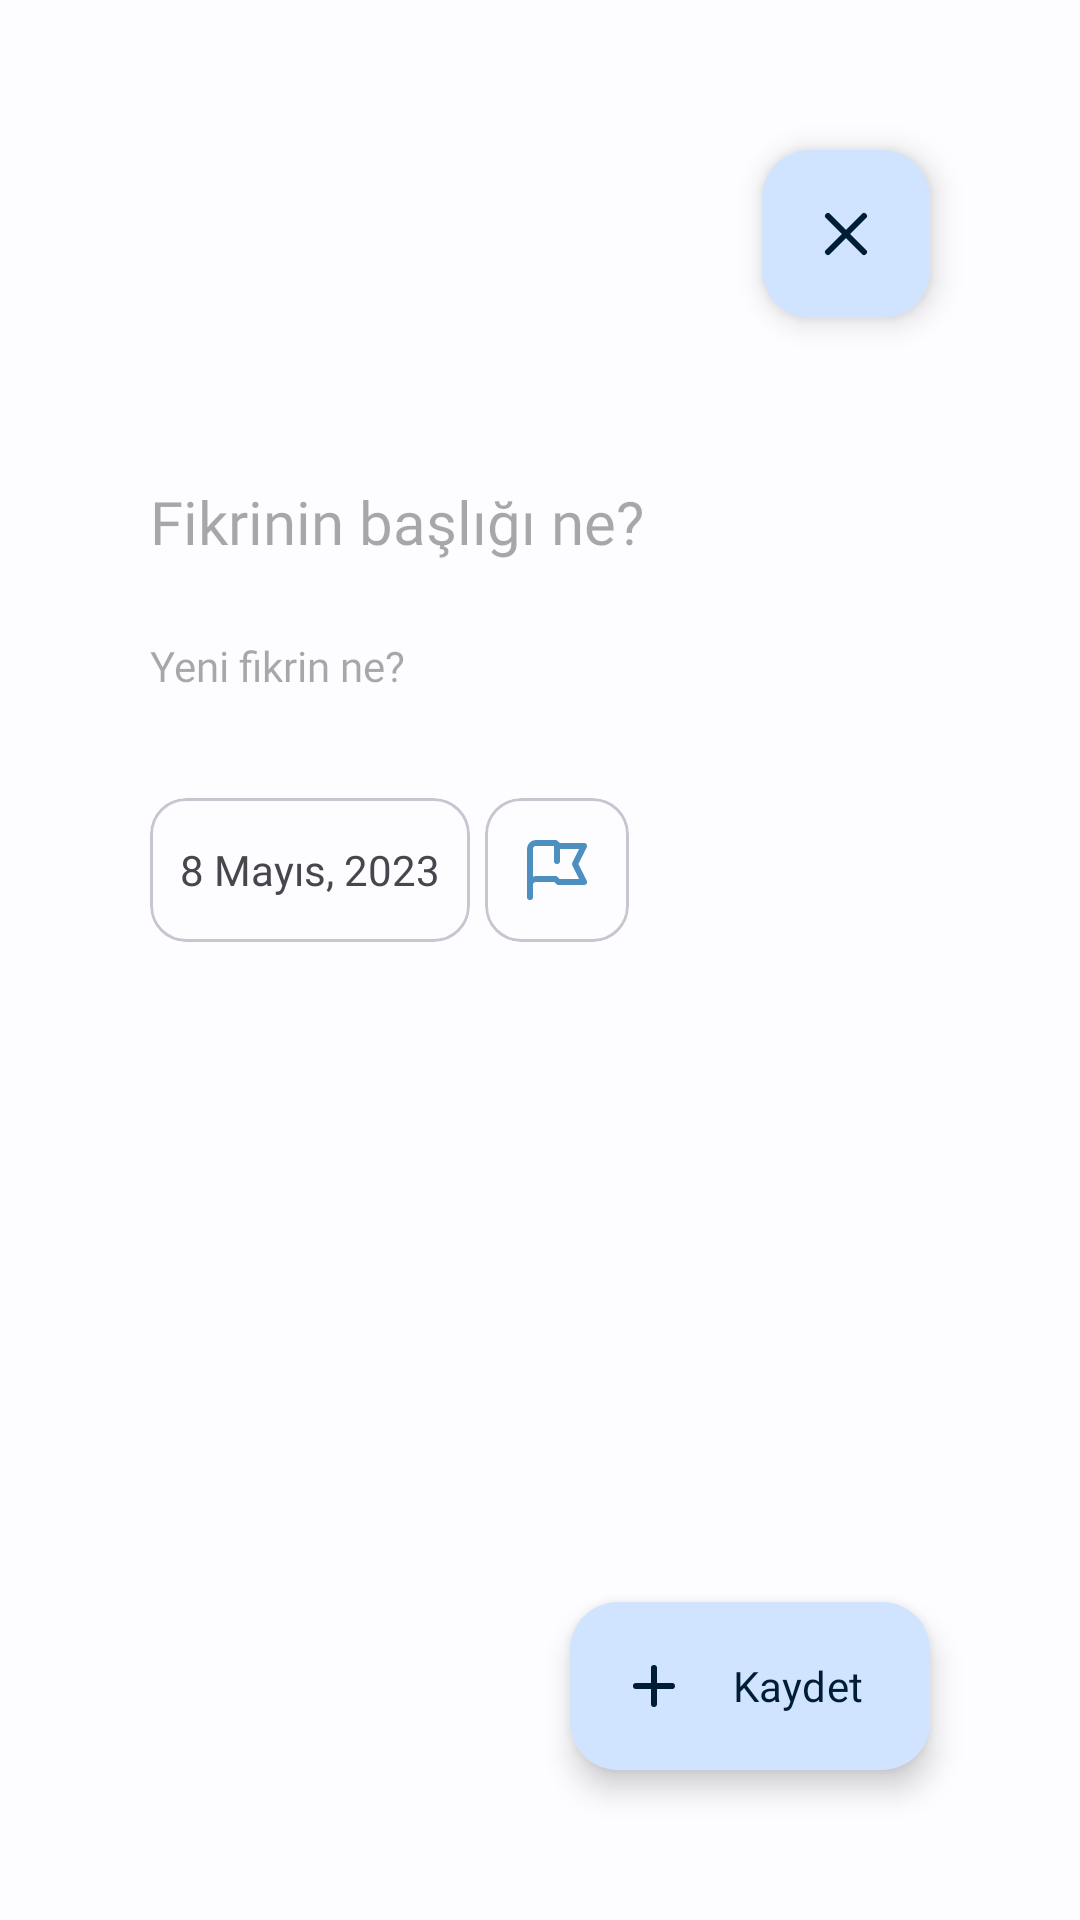

Reconstruct the res/layout file that produces this screen, plus the resources it refers to.
<!-- AndroidManifest.xml: application theme Base.Craftify -->
<!-- res/layout/activity_add_note.xml -->
<?xml version="1.0" encoding="utf-8"?>
<androidx.constraintlayout.widget.ConstraintLayout xmlns:android="http://schemas.android.com/apk/res/android"
    xmlns:app="http://schemas.android.com/apk/res-auto"
    xmlns:tools="http://schemas.android.com/tools"
    android:layout_width="match_parent"
    android:layout_height="match_parent"
    tools:context=".ui.add.AddNote">

    <com.google.android.material.floatingactionbutton.ExtendedFloatingActionButton
        android:id="@+id/extended_fab"
        android:layout_width="wrap_content"
        android:layout_height="wrap_content"
        android:layout_gravity="bottom|end"
        android:layout_marginEnd="50dp"
        android:layout_marginBottom="50dp"
        android:contentDescription="extended fab"
        android:text="@string/notu_kaydet"
        app:icon="@drawable/plus"
        android:fontFamily="@font/urbanist_bold"
        app:layout_constraintBottom_toBottomOf="parent"
        app:layout_constraintEnd_toEndOf="parent" />

    <ScrollView
        android:layout_width="match_parent"
        android:scrollbarThumbVertical="@null"
        android:scrollbarThumbHorizontal="@null"
        android:layout_height="match_parent">

        <androidx.constraintlayout.widget.ConstraintLayout
            android:layout_width="match_parent"
            android:layout_height="match_parent"
            app:layout_constraintBottom_toBottomOf="parent"
            app:layout_constraintEnd_toEndOf="parent"
            app:layout_constraintStart_toStartOf="parent"
            app:layout_constraintTop_toTopOf="parent">


            <com.google.android.material.floatingactionbutton.FloatingActionButton
                android:id="@+id/fabClose"
                android:layout_width="wrap_content"
                android:layout_height="wrap_content"
                android:layout_gravity="end|bottom"
                android:layout_marginTop="50dp"
                android:layout_marginEnd="50dp"
                android:contentDescription="@string/fab"
                android:src="@drawable/close"
                app:layout_constraintEnd_toEndOf="parent"
                app:layout_constraintTop_toTopOf="parent" />

            <EditText
                android:id="@+id/txtTitle"
                android:layout_width="match_parent"
                android:layout_height="wrap_content"
                android:layout_marginHorizontal="50dp"
                android:layout_marginTop="150dp"
                android:background="@android:color/transparent"
                android:fontFamily="@font/urbanist_bold"
                android:hint="@string/fikrinin_basligi_ne"
                android:minHeight="48dp"
                android:textSize="20sp"
                app:layout_constraintTop_toTopOf="parent"
                tools:layout_editor_absoluteX="50dp" />

            <EditText
                android:id="@+id/txtContent"
                android:layout_width="match_parent"
                android:layout_height="wrap_content"
                android:layout_marginHorizontal="50dp"
                android:background="@android:color/transparent"
                android:fontFamily="@font/urbanist_medium"
                android:hint="@string/yeni_fikrin_ne"
                android:minHeight="48dp"
                android:textSize="14sp"
                app:layout_constraintTop_toBottomOf="@+id/txtTitle"
                tools:layout_editor_absoluteX="50dp" />


            <androidx.constraintlayout.widget.ConstraintLayout
                android:layout_width="wrap_content"
                android:layout_height="wrap_content"
                android:layout_marginTop="20dp"
                android:layout_marginBottom="150dp"
                app:layout_constraintBottom_toBottomOf="parent"
                app:layout_constraintStart_toStartOf="@+id/txtContent"
                app:layout_constraintTop_toBottomOf="@+id/txtContent">


                <com.google.android.material.card.MaterialCardView
                    android:id="@+id/materialCardView"
                    android:layout_width="wrap_content"
                    android:layout_height="wrap_content"
                    android:clickable="false"
                    android:minWidth="48dp"
                    android:minHeight="48dp"
                    app:layout_constraintBottom_toBottomOf="parent"
                    app:layout_constraintEnd_toStartOf="@+id/materialCardView2"
                    app:layout_constraintStart_toStartOf="parent"
                    app:layout_constraintTop_toTopOf="parent">


                    <TextView
                        android:id="@+id/olusturulmaTarihiAddNote"
                        android:layout_width="wrap_content"
                        android:layout_height="wrap_content"
                        android:layout_gravity="center"
                        android:fontFamily="@font/urbanist_medium"
                        android:padding="10dp"
                        android:text="8 Mayıs, 2023"
                        app:layout_constraintBottom_toBottomOf="parent"
                        app:layout_constraintStart_toStartOf="parent"
                        app:layout_constraintTop_toTopOf="parent" />

                </com.google.android.material.card.MaterialCardView>


                <com.google.android.material.card.MaterialCardView
                    android:id="@+id/materialCardView2"
                    android:layout_width="wrap_content"
                    android:layout_height="wrap_content"
                    android:layout_marginStart="5dp"
                    android:clickable="false"
                    app:layout_constraintBottom_toBottomOf="parent"
                    app:layout_constraintEnd_toEndOf="parent"
                    app:layout_constraintStart_toEndOf="@+id/materialCardView"
                    app:layout_constraintTop_toTopOf="parent">


                    <ImageButton
                        android:id="@+id/isPinnedAddNote"
                        android:layout_width="wrap_content"
                        android:layout_height="wrap_content"
                        android:alpha="0.7"
                        android:background="@android:color/transparent"
                        android:contentDescription="@string/flag_button"
                        android:minWidth="48dp"
                        android:minHeight="48dp"
                        android:padding="8dp"
                        android:src="@drawable/flag" />
                </com.google.android.material.card.MaterialCardView>

            </androidx.constraintlayout.widget.ConstraintLayout>

        </androidx.constraintlayout.widget.ConstraintLayout>
    </ScrollView>









</androidx.constraintlayout.widget.ConstraintLayout>
<!-- resources referenced by this layout -->
<resources>
  <!-- drawable close (drawable) -->
  <vector xmlns:android="http://schemas.android.com/apk/res/android"
      android:width="24dp"
      android:height="24dp"
      android:viewportWidth="24"
      android:viewportHeight="24">
    <path
        android:pathData="M6,18L18,6M6,6L18,18"
        android:strokeLineJoin="round"
        android:strokeWidth="2"
        android:fillColor="#00000000"
        android:strokeColor="@color/md_theme_light_primary"
        android:strokeLineCap="round"/>
  </vector>
  <!-- drawable flag (drawable) -->
  <vector xmlns:android="http://schemas.android.com/apk/res/android"
      android:width="24dp"
      android:height="24dp"
      android:viewportWidth="24"
      android:viewportHeight="24">
    <path
        android:pathData="M3,21V17M3,17V5C3,3.895 3.895,3 5,3H11.5L12.5,4H21L18,10L21,16H12.5L11.5,15H5C3.895,15 3,15.895 3,17ZM12,3.5V9"
        android:strokeLineJoin="round"
        android:strokeWidth="2"
        android:fillColor="#00000000"
        android:strokeColor="@color/md_theme_light_primary"
        android:strokeLineCap="round"/>
  </vector>
  <!-- drawable plus (drawable) -->
  <vector xmlns:android="http://schemas.android.com/apk/res/android"
      android:width="24dp"
      android:height="24dp"
      android:viewportWidth="24"
      android:viewportHeight="24">
    <path
        android:pathData="M12,6V12M12,12V18M12,12H18M12,12L6,12"
        android:strokeLineJoin="round"
        android:strokeWidth="2"
        android:fillColor="#00000000"
        android:strokeColor="@color/md_theme_light_primary"
        android:strokeLineCap="round"/>
  </vector>
  <string name="fab">Fab</string>
  <string name="fikrinin_basligi_ne">Fikrinin başlığı ne?</string>
  <string name="flag_button">flag button</string>
  <string name="notu_kaydet">Kaydet</string>
  <string name="yeni_fikrin_ne">Yeni fikrin ne?</string>
  <color name="md_theme_light_primary">#0061A4</color>
  <color name="md_theme_light_onPrimary">#FFFFFF</color>
  <color name="md_theme_light_primaryContainer">#D1E4FF</color>
  <color name="md_theme_light_onPrimaryContainer">#001D36</color>
  <color name="md_theme_light_secondary">#005FAF</color>
  <color name="md_theme_light_onSecondary">#FFFFFF</color>
  <color name="md_theme_light_secondaryContainer">#D4E3FF</color>
  <color name="md_theme_light_onSecondaryContainer">#001C3A</color>
  <color name="md_theme_light_tertiary">#B3272A</color>
  <color name="md_theme_light_onTertiary">#FFFFFF</color>
  <color name="md_theme_light_tertiaryContainer">#FFDAD7</color>
  <color name="md_theme_light_onTertiaryContainer">#410004</color>
  <color name="md_theme_light_error">#BA1A1A</color>
  <color name="md_theme_light_errorContainer">#FFDAD6</color>
  <color name="md_theme_light_onError">#FFFFFF</color>
  <color name="md_theme_light_onErrorContainer">#410002</color>
  <color name="md_theme_light_background">#FDFCFF</color>
  <color name="md_theme_light_onBackground">#1A1C1E</color>
  <color name="md_theme_light_surface">#FDFCFF</color>
  <color name="md_theme_light_onSurface">#1A1C1E</color>
  <color name="md_theme_light_surfaceVariant">#DFE2EB</color>
  <color name="md_theme_light_onSurfaceVariant">#43474E</color>
  <color name="md_theme_light_outline">#73777F</color>
  <color name="md_theme_light_inverseOnSurface">#F1F0F4</color>
  <color name="md_theme_light_inverseSurface">#2F3033</color>
  <color name="md_theme_light_inversePrimary">#9ECAFF</color>
</resources>
